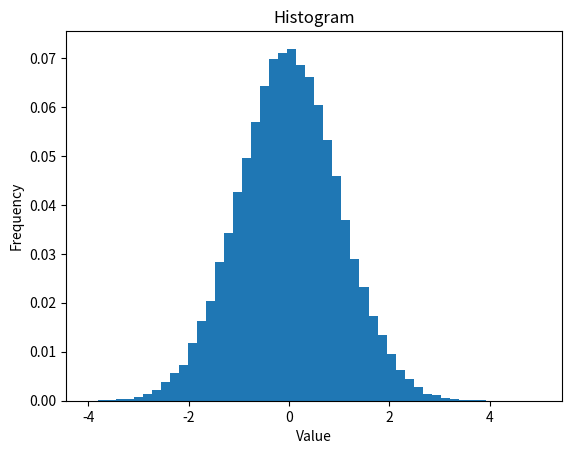

Generate this figure with matplotlib:
import sys
import matplotlib.pyplot as plt
import math
import numpy

# amount of tries to generate
n = 100000
# exponential rate
rate = 1

def accept(u, y):
	return u <= math.pow(math.e, -((y-1)**2)/2)

# computes normal
normalDistrNumbers = []
for i in range(0, n):
	uDistr = numpy.random.uniform(low=0.0, high=1.0, size=2)
	uForExp = numpy.random.uniform(low=0.0, high=1.0, size=1)[0]
	exp = ( (-1/rate) * math.log(uForExp) )

	if(accept(uDistr[0], exp)):
		if (uDistr[1] > 0.5):
			normalDistrNumbers.append(exp)
		else:
			normalDistrNumbers.append(-exp)
# ends computing normal

data = normalDistrNumbers
plt.hist(data, bins=50, weights=numpy.zeros_like(data) + 1. / len(data))
plt.title("Histogram")
plt.xlabel("Value")
plt.ylabel("Frequency")
plt.show()
